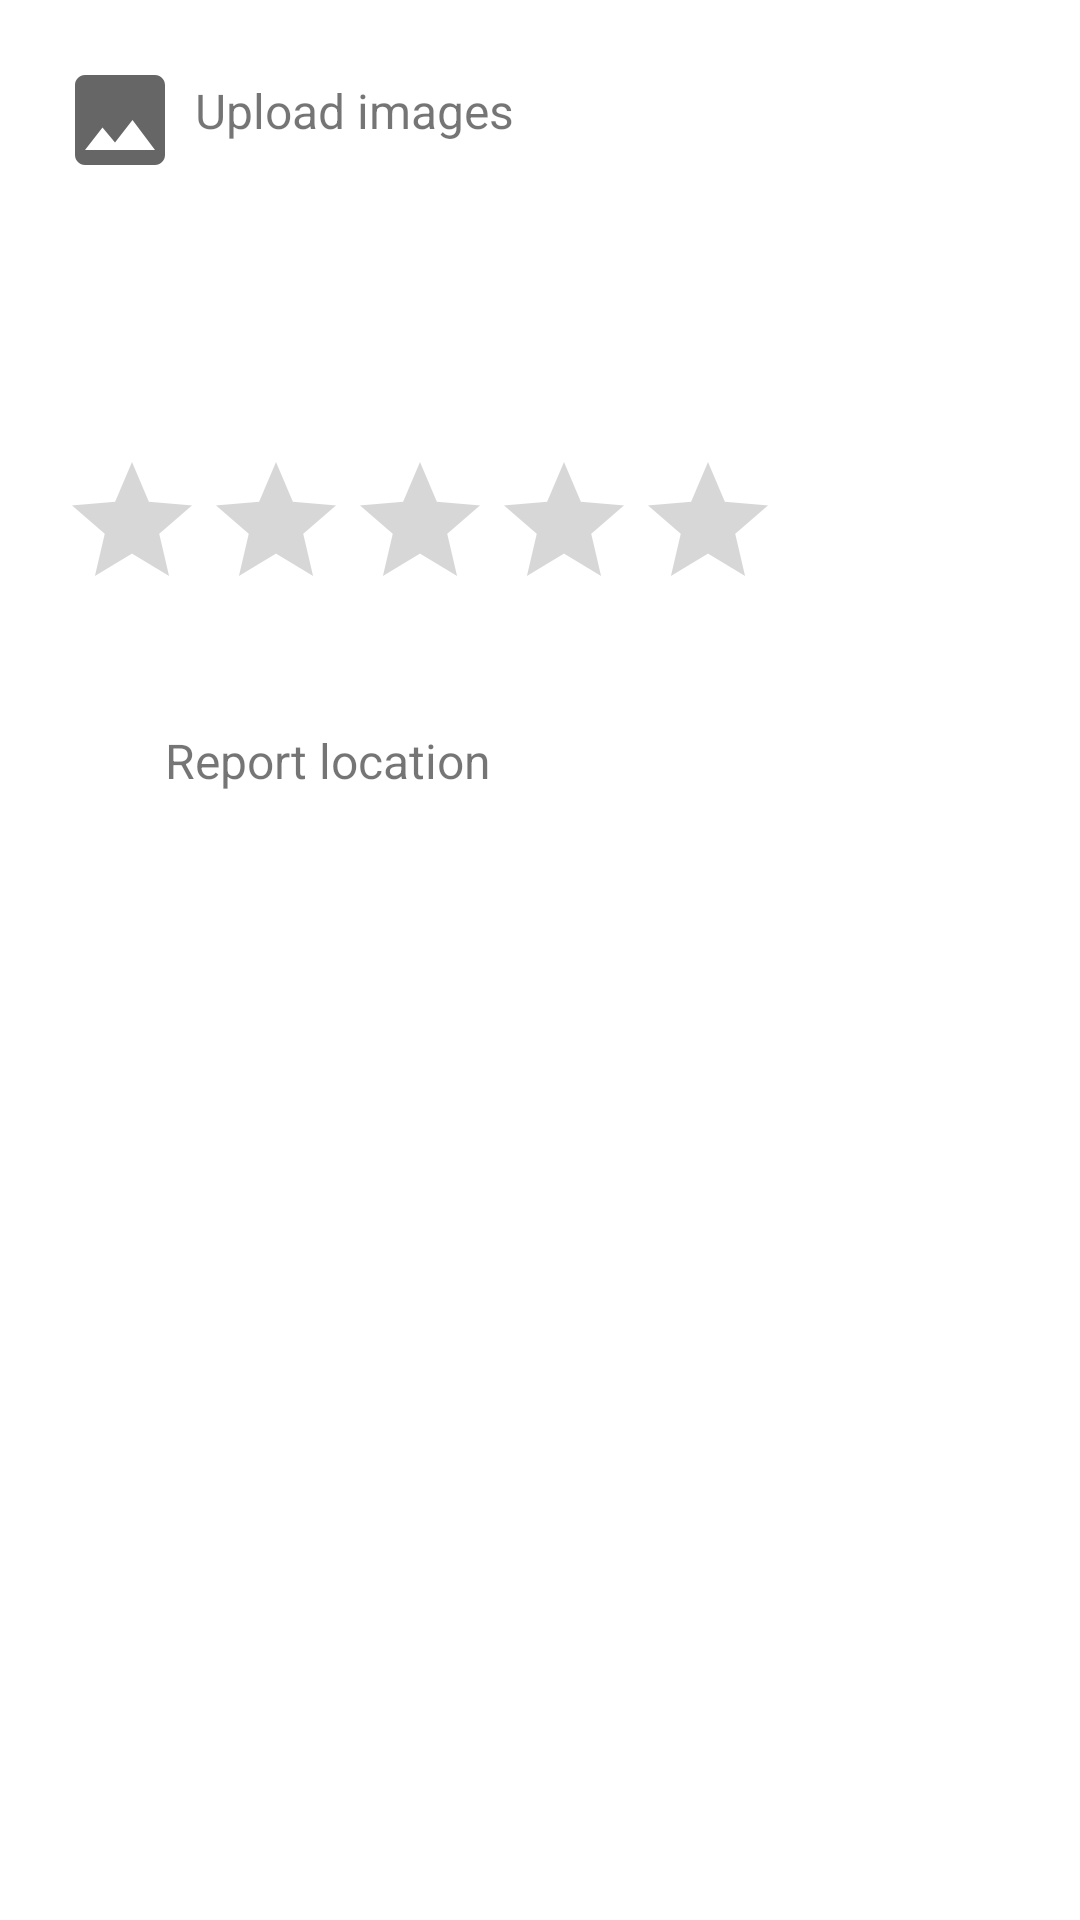

Reconstruct the res/layout file that produces this screen, plus the resources it refers to.
<!-- AndroidManifest.xml: application theme Theme.LijepaNasa -->
<!-- res/layout/activity_location.xml -->
<?xml version="1.0" encoding="utf-8"?>
<LinearLayout xmlns:android="http://schemas.android.com/apk/res/android"
    xmlns:tools="http://schemas.android.com/tools"
    android:layout_width="match_parent"
    android:layout_height="match_parent"
    tools:context=".LocationActivity"
    android:orientation="vertical">
    <HorizontalScrollView
        android:layout_width="match_parent"
        android:layout_height="wrap_content">

        <LinearLayout
            android:id="@+id/lvGallery"
            android:layout_width="wrap_content"
            android:layout_height="wrap_content"
            android:orientation="horizontal"
            android:isScrollContainer="true" />

    </HorizontalScrollView>
    <LinearLayout
        android:layout_width="wrap_content"
        android:layout_marginTop="20dp"
        android:layout_height="wrap_content"
        android:orientation="horizontal">

        <ImageButton
            android:id="@+id/ibUpload"
            android:layout_width="40dp"
            android:layout_height="40dp"
            android:layout_marginLeft="20dp"
            android:layout_marginStart="20dp"
            android:background="@drawable/image"
            android:contentDescription="@string/image" />

        <TextView
            android:layout_width="wrap_content"
            android:layout_height="wrap_content"
            android:layout_marginLeft="5dp"
            android:layout_marginTop="6dp"
            android:layout_marginRight="12dp"
            android:layout_marginStart="5dp"
            android:layout_marginEnd="12dp"
            android:text="@string/upload_image"
            android:textSize="16sp" />
    </LinearLayout>

    <TextView
        android:id="@+id/laName"
        android:layout_width="match_parent"
        android:layout_height="wrap_content"
        android:layout_marginTop="10dp"
        android:layout_marginLeft="20dp"
        android:layout_marginRight="20dp"
        android:textSize="32sp"
        android:textStyle="bold" />

    <TextView
        android:id="@+id/laDescription"
        android:layout_width="wrap_content"
        android:layout_height="wrap_content"
        android:layout_marginLeft="20dp"
        android:layout_marginRight="20dp"
        android:maxLines="5"
        android:scrollbars="vertical"
        android:textSize="20sp" />

    <RatingBar
        android:id="@+id/laRating"
        android:layout_width="wrap_content"
        android:layout_height="wrap_content"
        android:layout_marginLeft="20dp"
        android:layout_marginRight="20dp"
        android:layout_marginTop="10dp"
        android:isIndicator="true"
        android:numStars="5"
        android:progressTint="#FFDF00"
        android:secondaryProgressTint="#FFDF00"
        android:stepSize="0.5" />

    <TextView
        android:id="@+id/laRatings"
        android:layout_width="match_parent"
        android:layout_height="wrap_content"
        android:layout_marginLeft="30dp"
        android:layout_marginRight="20dp"
        android:layout_marginBottom="2dp"
        android:layout_marginStart="30dp"
        android:layout_marginEnd="20dp"
        android:textSize="16sp" />

    <LinearLayout
        android:layout_width="match_parent"
        android:layout_height="wrap_content"
        android:orientation="horizontal">

        <ImageButton
            android:layout_marginStart="20dp"
            android:id="@+id/ibReport"
            android:layout_width="30dp"
            android:layout_height="30dp"
            android:layout_marginLeft="20dp"
            android:layout_marginTop="10dp"
            android:background="@drawable/report"
            android:contentDescription="@string/image" />

        <TextView
            android:layout_width="match_parent"
            android:layout_height="wrap_content"
            android:layout_marginLeft="5dp"
            android:layout_marginTop="12dp"
            android:layout_marginStart="5dp"
            android:text="@string/report_location"
            android:textSize="16sp" />
    </LinearLayout>

    <androidx.recyclerview.widget.RecyclerView
        android:layout_width="match_parent"
        android:layout_height="wrap_content"
        android:id="@+id/rvComments"
        android:layout_marginTop="10dp"
        android:layout_marginLeft="20dp"
        android:layout_marginRight="20dp"
        android:layout_marginBottom="10dp" />


</LinearLayout>
<!-- resources referenced by this layout -->
<resources>
  <!-- drawable image (drawable) -->
  <vector xmlns:android="http://schemas.android.com/apk/res/android"
      android:width="50dp"
      android:height="50dp"
      android:tint="?attr/colorControlNormal"
      android:viewportWidth="24"
      android:viewportHeight="24">
      <path
          android:fillColor="@android:color/white"
          android:pathData="M21,19V5c0,-1.1 -0.9,-2 -2,-2H5c-1.1,0 -2,0.9 -2,2v14c0,1.1 0.9,2 2,2h14c1.1,0 2,-0.9 2,-2zM8.5,13.5l2.5,3.01L14.5,12l4.5,6H5l3.5,-4.5z" />
  </vector>
  <string name="image">Image</string>
  <string name="report_location">Report location</string>
  <string name="upload_image">Upload images</string>
  <style name="Theme.LijepaNasa" parent="Theme.MaterialComponents.DayNight.NoActionBar">
          
          <item name="colorPrimary">@color/colorPrimary</item>
          <item name="colorPrimaryVariant">@color/colorPrimaryDark</item>
          <item name="colorOnPrimary">@color/white</item>
          
          <item name="colorSecondary">@color/teal_200</item>
          <item name="colorSecondaryVariant">@color/teal_700</item>
          <item name="colorOnSecondary">@color/black</item>
          
          <item name="android:statusBarColor" tools:targetApi="l">?attr/colorPrimaryVariant</item>
          
          <item name="android:windowAnimationStyle">@style/animation</item>
      </style>
  <color name="colorPrimary">#01579b</color>
  <color name="colorPrimaryDark">#002f6c</color>
  <color name="white">#FFFFFFFF</color>
  <color name="teal_200">#FF03DAC5</color>
  <color name="teal_700">#FF018786</color>
  <color name="black">#FF000000</color>
  <style name="animation">
          <item name="android:windowEnterAnimation">@android:anim/fade_in</item>
          <item name="android:windowExitAnimation">@android:anim/fade_out</item>
      </style>
</resources>
